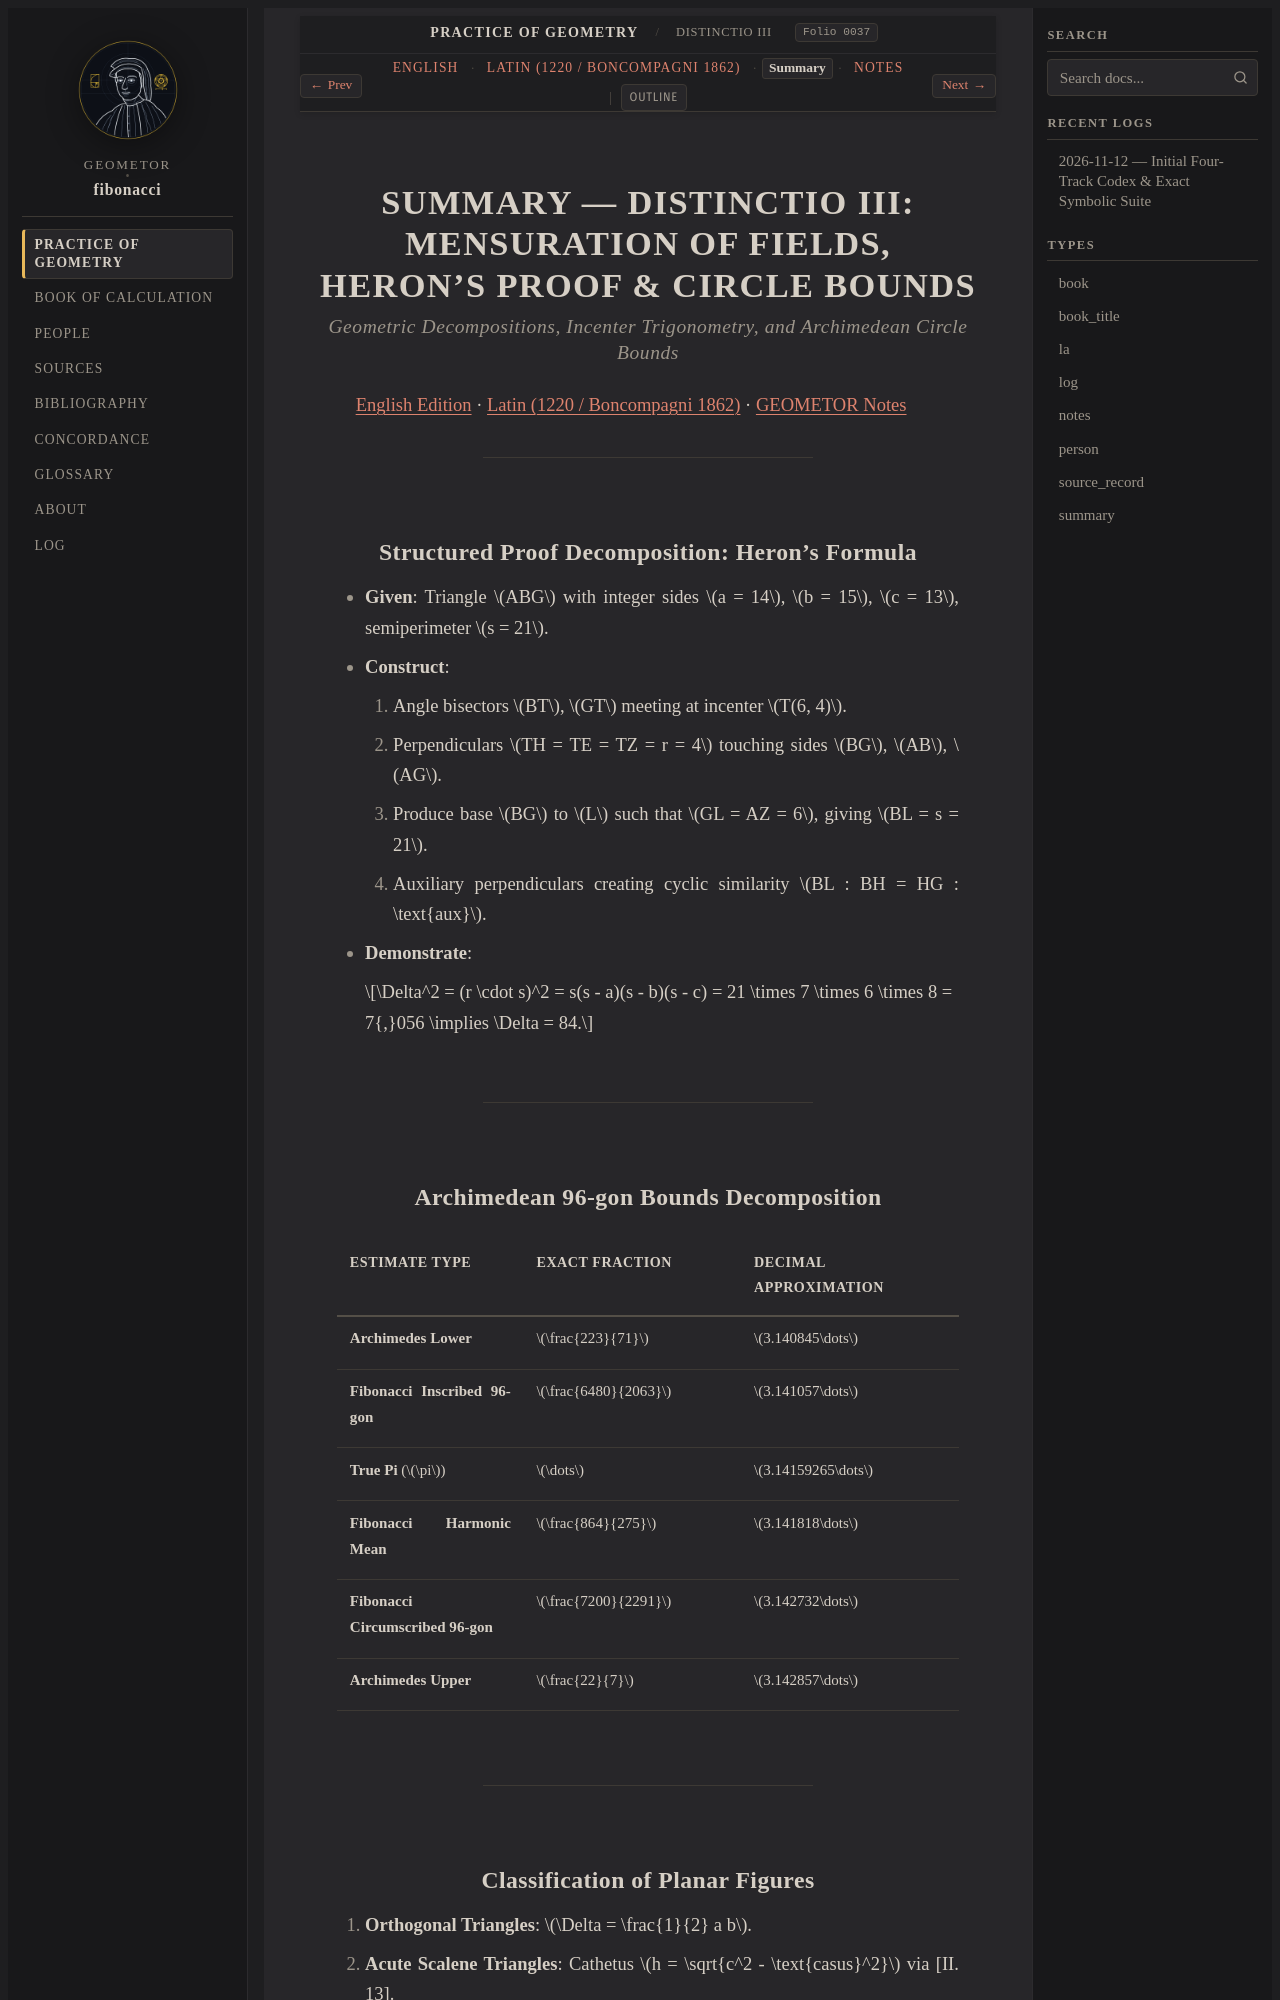

repository: geometor/fibonacci · page: practica_geometriae/dist_03/summary.html · generator: sphinx

:type: summary
:title: SUMMARY — DISTINCTIO III: MENSURATION OF FIELDS, HERON'S PROOF & CIRCLE BOUNDS
:layout: book
:order: 3
:folio: boncompagni_1862_vol2_practica_geometriae:0037
:excerpt: Mathematical decomposition of Heron's incenter proof, triangle cathetus calculations, quadrilateral formulas, and the 96-gon circle bounds.

.. _dist-03-summary:
.. _unit-2-summary:

SUMMARY — DISTINCTIO III: MENSURATION OF FIELDS, HERON'S PROOF & CIRCLE BOUNDS
==============================================================================

.. rubric:: *Geometric Decompositions, Incenter Trigonometry, and Archimedean Circle Bounds*

:ref:`English Edition <dist-03-en>` · :ref:`Latin (1220 / Boncompagni 1862) <dist-03-la>` · :ref:`GEOMETOR Notes <dist-03-notes>`

----

Structured Proof Decomposition: Heron's Formula
-----------------------------------------------

* **Given**: Triangle :math:`ABG` with integer sides :math:`a = 14`, :math:`b = 15`, :math:`c = 13`, semiperimeter :math:`s = 21`.
* **Construct**:

  1. Angle bisectors :math:`BT`, :math:`GT` meeting at incenter :math:`T(6, 4)`.
  2. Perpendiculars :math:`TH = TE = TZ = r = 4` touching sides :math:`BG`, :math:`AB`, :math:`AG`.
  3. Produce base :math:`BG` to :math:`L` such that :math:`GL = AZ = 6`, giving :math:`BL = s = 21`.
  4. Auxiliary perpendiculars creating cyclic similarity :math:`BL : BH = HG : \text{aux}`.

* **Demonstrate**:

  .. math::

     \Delta^2 = (r \cdot s)^2 = s(s - a)(s - b)(s - c) = 21 \times 7 \times 6 \times 8 = 7{,}056 \implies \Delta = 84.

----
